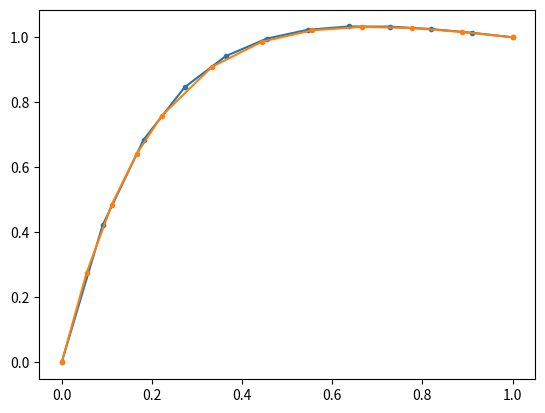

This chart was generated by the following Python code:

#************************************************************************
# Boundary value problem. F(U) = 0 with boundary conditions 
#    
#   My code: Test_my_BVP versus scipy: Test_scipy_BVP
#**************************************************************************


from numpy import zeros, linspace, array  
import matplotlib.pyplot as plt

from scipy.linalg import solve
from scipy.integrate import solve_bvp



#************************************************************************
# Boundary value problem. 
#    Convection-diffusion equation 
#    d2T/dx2 + a dT/dx + b T = 0 with T0 at x=0 and T1 at x=1
#    F(U) = 0 with U = [ T, dTdx ]
#**************************************************************************
def Convection_diffusion_E(x,U): 

     T, dTdx = U  
     a, b = 5, 1 

     return array( [ dTdx, -a *dTdx - b * T  ]) 

def BC_Convection_diffusion_E(Ua, Ub): 

     return array( [ Ua[0] - 0, Ub[0] - 1  ]) 


#************************************************************************
# Convection-diffusion equation 
#   Input: 
#           T discretized with T0, T1, ........ TN with N+1 points 
#   Output:
#           Eq0 ...EqN discretized equation: bounday points +  inner points (1..N)
#**************************************************************************
def Discretized_Convection_diffusion_E(T): 
    
    N = len(T) - 1
    dx = 1/N 
    a, b = 5, 1
    T0, TN = 0, 1 
    
    Equation = zeros(N+1)

#   Boundary conditions 
    Equation[0] = T[0] - T0 
    Equation[N] = T[N] - TN 

#   inner points  
    for j in range(1, N): 
       Equation[j] =   ( T[j+1] - 2*T[j] + T[j-1] )/dx**2 + \
                       a*( T[j+1] - T[j-1] )/(2*dx) + b * T[j] 

    return Equation 

#***************************************************************
#* If F:RN->RN  is linear F = A x + b where A is a matrix NxN 
#***************************************************************
def linear_system(F, N): 

    delta, A = zeros(N+1), zeros( (N+1,N+1) )
    b = F(delta)

    for i in range(0, N+1): 
        delta[:] = 0 
        delta[i] = 1 
        A[:, i] = F(delta) - b   

    return A, b  


def Test_my_BVP(N): 
  
  x = linspace(0, 1, N+2)
  A, b = linear_system(F = Discretized_Convection_diffusion_E, N = N+1)
  T = solve(A, -b)
  plt.plot(x, T, ".-")
 

def Test_scipy_BVP(N): 
  
  x = linspace(0, 1, N)
  U0 = zeros((2, N))  
  U = solve_bvp(Convection_diffusion_E, BC_Convection_diffusion_E, x, U0)
  plt.plot(U.x, U.y[0], ".-",label='Numericals')


if __name__ == "__main__":
   
   Test_my_BVP(N=10)
   Test_scipy_BVP(N=10)  
   plt.show()